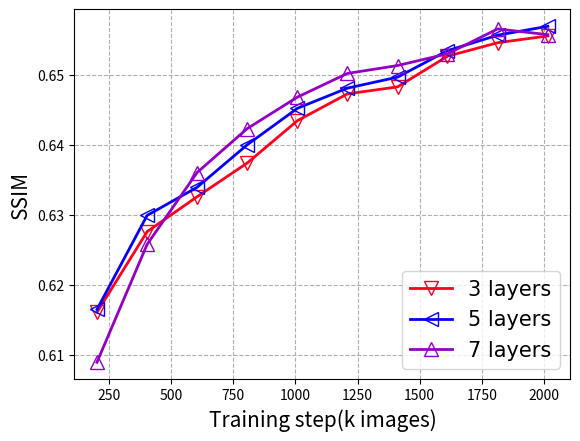

Recreate this plot in Python.
import numpy as np
import matplotlib.pyplot as plt

color_nomarker= ['#FF001E', '#0600F9', '#9400C3', '#5c3c92','#e8d21d', '#d72631', '#2ca02c', '#d62728', '#9467bd', '#8c564b', '#e377c2', '#7f7f7f', '#bcbd22', '#17becf']
markerlist=['v','<','^','s','D','<']
plt.switch_backend('agg')
# plt.style.use('seaborn-whitegrid')
font1 = {'family' : 'sans-serif',
'weight' : 'normal',
'size'   : 15,
}
font2 = {'family' : 'sans-serif',
'weight' : 'normal',
'size'   : 15,
}
f = plt.figure()
plt.grid(linestyle='--')
plt.rcParams["font.family"] = "Times New Roman"
#super resolution
# y2=[0.60893,0.62660,0.63606,0.64234,0.64684,0.65022, 0.65135, 0.65303, 0.65658, 0.65576]
# y1=[0.60736,0.62525,0.63395,0.64003,0.64524,0.64812, 0.64969, 0.65347, 0.65569, 0.65696]
# y0=[0.60915,0.62423,0.63260,0.63742,0.64347,0.64730, 0.64830, 0.65268, 0.65461, 0.65558]
#laten code dimension
y2=[0.608943164348602,0.625799059867858,0.63606,0.64234,0.64684,0.65022, 0.65135, 0.65303, 0.65658, 0.65576]
y1=[0.616487026214599,0.629931449890136,0.63395,0.64003,0.64524,0.64812, 0.64969, 0.65347, 0.65569, 0.65696]
y0=[0.616087079048156,0.627610981464386,0.63260,0.63742,0.64347,0.64730, 0.64830, 0.65268, 0.65461, 0.65558]
x = np.arange(10)
x_general=[201,403,604,806,1008,1209,1411,1612,1814,2016]
interval = 1
x_general = x_general[::interval]
y0 = y0[::interval]
y1 = y1[::interval]
y2 = y2[::interval]
# x_general = x_general[2:]
# y0 = y0[2:]
# y1 = y1[2:]
# y2 = y2[2:]
# plt.title(' SR ', y=-0.19,fontsize=21)
# plt.suptitle('test title', fontsize=20)
plt.plot(x_general, y0, color=color_nomarker[0], marker=markerlist[0], label='3 layers', linewidth=2, markersize=10, fillstyle='none')
plt.plot(x_general, y1, color=color_nomarker[1], marker=markerlist[1], label='5 layers', linewidth=2, markersize=10, fillstyle='none')
plt.plot(x_general, y2, color=color_nomarker[2], marker=markerlist[2], label='7 layers', linewidth=2, markersize=10, fillstyle='none')

plt.xlabel('Training step(k images)',font2)
plt.ylabel('SSIM',font2)
plt.legend(loc='lower right',fontsize=15,frameon=True)
plt.savefig('test.jpg')
plt.savefig('test.pdf')